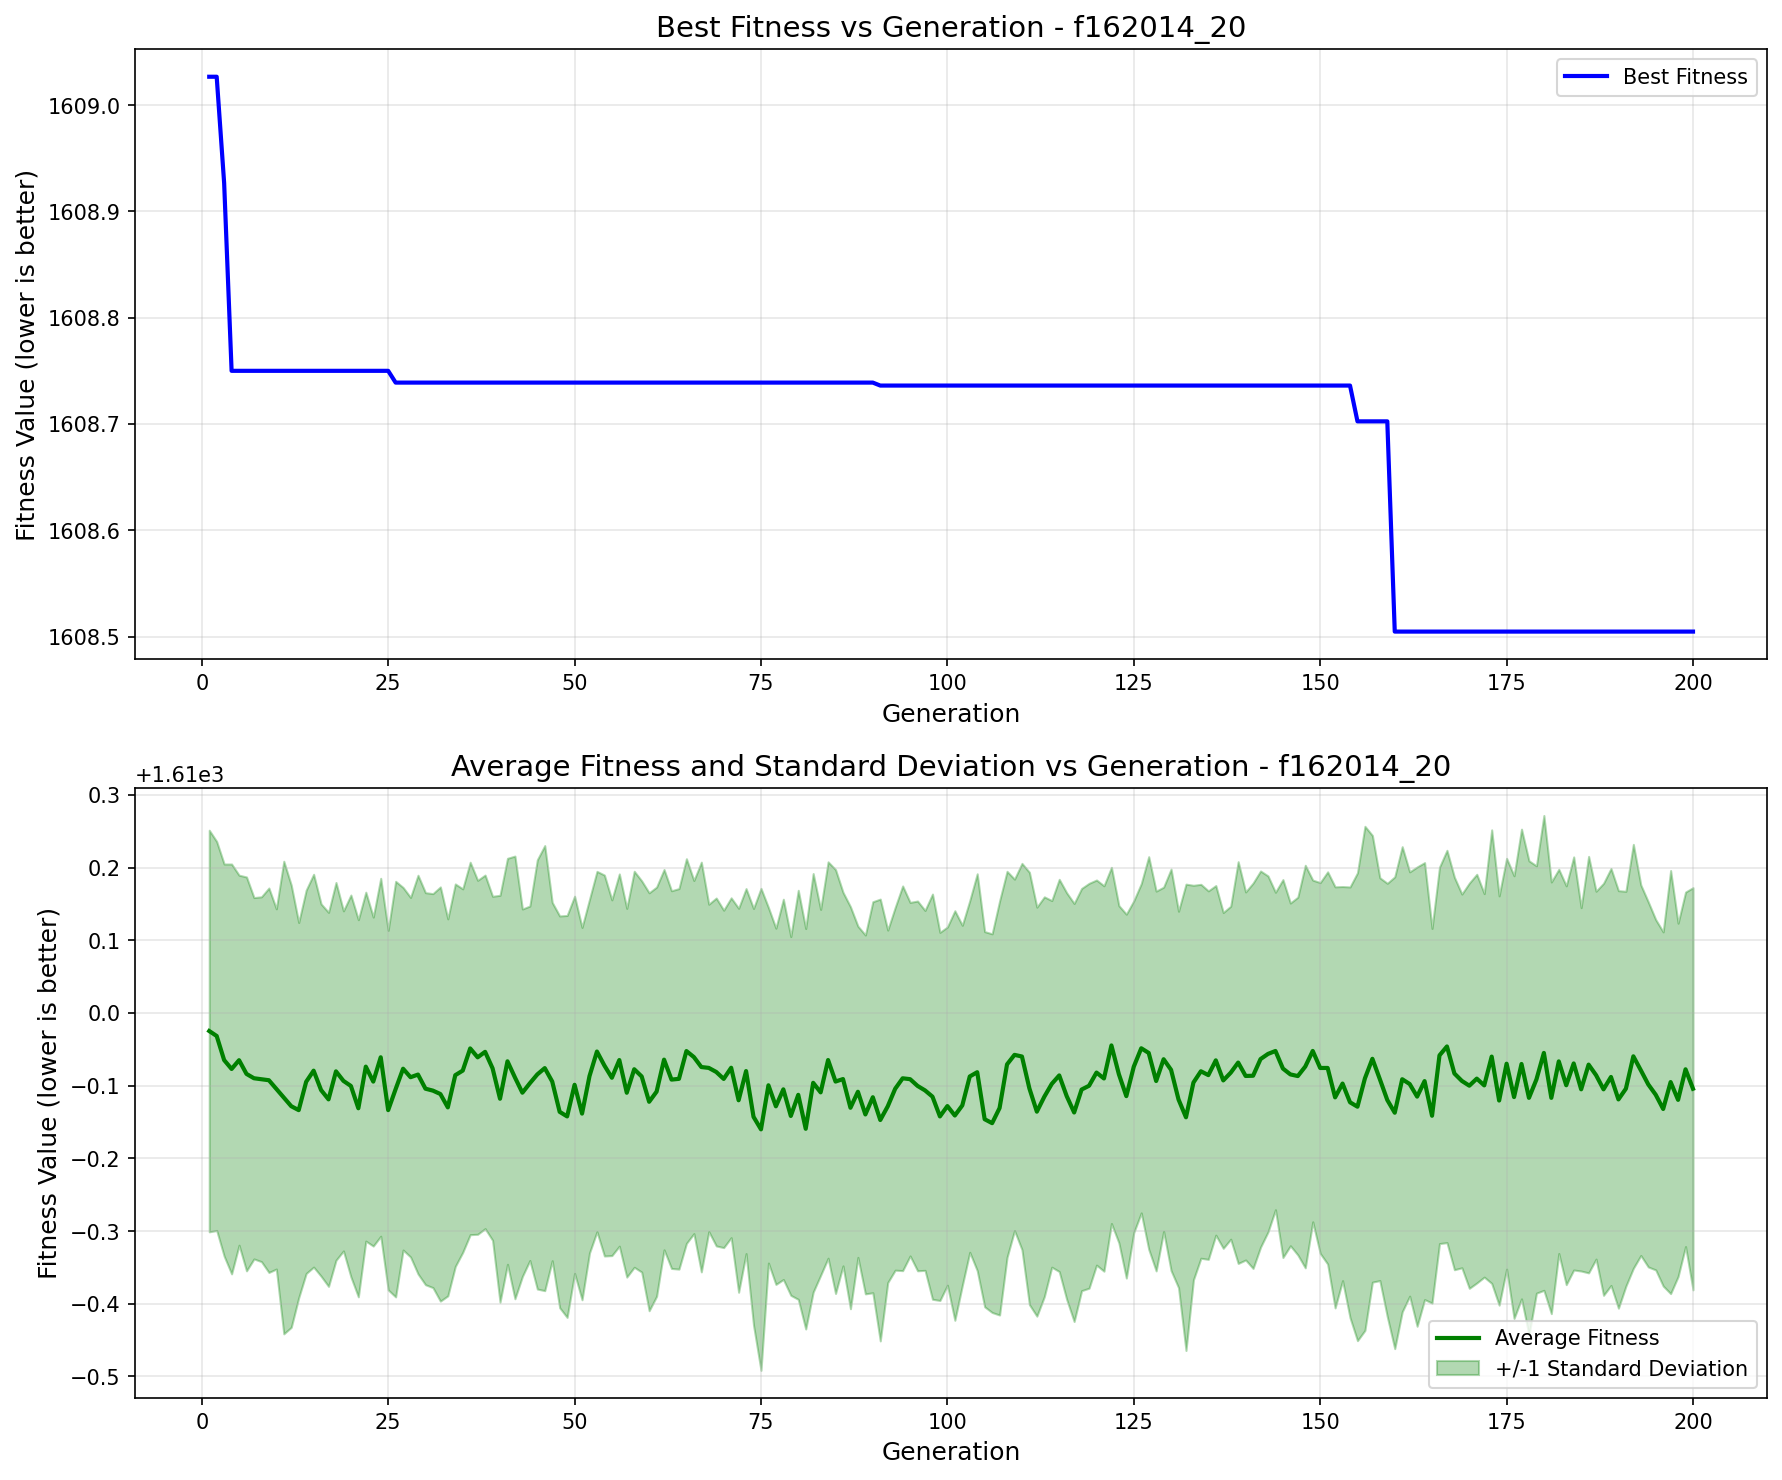

Values plotted in this chart, from the file beside it:
generation, best_fitness, best_individual, mean_fitness, std_dev
1, 1609, [0, 0, 1, 0, 1, 0, 1, 0, 1, 0, 1, 1, 1, …, 1610, 0.2762
2, 1609, [0, 0, 1, 0, 1, 0, 1, 0, 1, 0, 1, 1, 1, …, 1610, 0.2675
3, 1609, [0, 1, 2, 0, 1, 1, 0, 0, 1, 0, 1, 1, 0, …, 1610, 0.2697
4, 1609, [0, 0, 1, 0, 1, 0, 1, 0, 1, 0, 1, 1, 1, …, 1610, 0.2818
5, 1609, [0, 0, 1, 0, 1, 0, 1, 0, 1, 0, 1, 1, 1, …, 1610, 0.2545
6, 1609, [0, 0, 1, 0, 1, 0, 1, 0, 1, 0, 1, 1, 1, …, 1610, 0.2709
7, 1609, [0, 0, 1, 0, 1, 0, 1, 0, 1, 0, 1, 1, 1, …, 1610, 0.2485
8, 1609, [0, 0, 1, 0, 1, 0, 1, 0, 1, 0, 1, 1, 1, …, 1610, 0.2509
9, 1609, [0, 0, 1, 0, 1, 0, 1, 0, 1, 0, 1, 1, 1, …, 1610, 0.2644
10, 1609, [0, 0, 1, 0, 1, 0, 1, 0, 1, 0, 1, 1, 1, …, 1610, 0.2477
11, 1609, [0, 0, 1, 0, 1, 0, 1, 0, 1, 0, 1, 1, 1, …, 1610, 0.325
12, 1609, [0, 0, 1, 0, 1, 0, 1, 0, 1, 0, 1, 1, 1, …, 1610, 0.3041
13, 1609, [0, 0, 1, 0, 1, 0, 1, 0, 1, 0, 1, 1, 1, …, 1610, 0.258
14, 1609, [0, 0, 1, 0, 1, 0, 1, 0, 1, 0, 1, 1, 1, …, 1610, 0.2636
15, 1609, [0, 0, 1, 0, 1, 0, 1, 0, 1, 0, 1, 1, 1, …, 1610, 0.2701
16, 1609, [0, 0, 1, 0, 1, 0, 1, 0, 1, 0, 1, 1, 1, …, 1610, 0.256
17, 1609, [0, 0, 1, 0, 1, 0, 1, 0, 1, 0, 1, 1, 1, …, 1610, 0.2572
18, 1609, [0, 0, 1, 0, 1, 0, 1, 0, 1, 0, 1, 1, 1, …, 1610, 0.2598
19, 1609, [0, 0, 1, 0, 1, 0, 1, 0, 1, 0, 1, 1, 1, …, 1610, 0.2338
20, 1609, [0, 0, 1, 0, 1, 0, 1, 0, 1, 0, 1, 1, 1, …, 1610, 0.2626
21, 1609, [0, 0, 1, 0, 1, 0, 1, 0, 1, 0, 1, 1, 1, …, 1610, 0.2594
22, 1609, [0, 0, 1, 0, 1, 0, 1, 0, 1, 0, 1, 1, 1, …, 1610, 0.24
23, 1609, [0, 0, 1, 0, 1, 0, 1, 0, 1, 0, 1, 1, 1, …, 1610, 0.2262
24, 1609, [0, 0, 1, 0, 1, 0, 1, 0, 1, 0, 1, 1, 1, …, 1610, 0.2461
25, 1609, [0, 0, 1, 0, 1, 0, 1, 0, 1, 0, 1, 1, 1, …, 1610, 0.2472
26, 1609, [0, 0, 1, 0, 1, 0, 1, 0, 1, 0, 1, 1, 1, …, 1610, 0.2858
27, 1609, [0, 0, 1, 0, 1, 0, 1, 0, 1, 0, 1, 1, 1, …, 1610, 0.2493
28, 1609, [0, 0, 1, 0, 1, 0, 1, 0, 1, 0, 1, 1, 1, …, 1610, 0.2473
29, 1609, [0, 0, 1, 0, 1, 0, 1, 0, 1, 0, 1, 1, 1, …, 1610, 0.2742
30, 1609, [0, 0, 1, 0, 1, 0, 1, 0, 1, 0, 1, 1, 1, …, 1610, 0.2696
31, 1609, [0, 0, 1, 0, 1, 0, 1, 0, 1, 0, 1, 1, 1, …, 1610, 0.2709
32, 1609, [0, 0, 1, 0, 1, 0, 1, 0, 1, 0, 1, 1, 1, …, 1610, 0.2848
33, 1609, [0, 0, 1, 0, 1, 0, 1, 0, 1, 0, 1, 1, 1, …, 1610, 0.2592
34, 1609, [0, 0, 1, 0, 1, 0, 1, 0, 1, 0, 1, 1, 1, …, 1610, 0.263
35, 1609, [0, 0, 1, 0, 1, 0, 1, 0, 1, 0, 1, 1, 1, …, 1610, 0.2499
36, 1609, [0, 0, 1, 0, 1, 0, 1, 0, 1, 0, 1, 1, 1, …, 1610, 0.2561
37, 1609, [0, 0, 1, 0, 1, 0, 1, 0, 1, 0, 1, 1, 1, …, 1610, 0.2434
38, 1609, [0, 0, 1, 0, 1, 0, 1, 0, 1, 0, 1, 1, 1, …, 1610, 0.2431
39, 1609, [0, 0, 1, 0, 1, 0, 1, 0, 1, 0, 1, 1, 1, …, 1610, 0.2366
40, 1609, [0, 0, 1, 0, 1, 0, 1, 0, 1, 0, 1, 1, 1, …, 1610, 0.2798
41, 1609, [0, 0, 1, 0, 1, 0, 1, 0, 1, 0, 1, 1, 1, …, 1610, 0.2792
42, 1609, [0, 0, 1, 0, 1, 0, 1, 0, 1, 0, 1, 1, 1, …, 1610, 0.3044
43, 1609, [0, 0, 1, 0, 1, 0, 1, 0, 1, 0, 1, 1, 1, …, 1610, 0.2527
44, 1609, [0, 0, 1, 0, 1, 0, 1, 0, 1, 0, 1, 1, 1, …, 1610, 0.2437
45, 1609, [0, 0, 1, 0, 1, 0, 1, 0, 1, 0, 1, 1, 1, …, 1610, 0.2952
46, 1609, [0, 0, 1, 0, 1, 0, 1, 0, 1, 0, 1, 1, 1, …, 1610, 0.3061
47, 1609, [0, 0, 1, 0, 1, 0, 1, 0, 1, 0, 1, 1, 1, …, 1610, 0.2464
48, 1609, [0, 0, 1, 0, 1, 0, 1, 0, 1, 0, 1, 1, 1, …, 1610, 0.2694
49, 1609, [0, 0, 1, 0, 1, 0, 1, 0, 1, 0, 1, 1, 1, …, 1610, 0.2764
50, 1609, [0, 0, 1, 0, 1, 0, 1, 0, 1, 0, 1, 1, 1, …, 1610, 0.2594
51, 1609, [0, 0, 1, 0, 1, 0, 1, 0, 1, 0, 1, 1, 1, …, 1610, 0.2561
52, 1609, [0, 0, 1, 0, 1, 0, 1, 0, 1, 0, 1, 1, 1, …, 1610, 0.2431
53, 1609, [0, 0, 1, 0, 1, 0, 1, 0, 1, 0, 1, 1, 1, …, 1610, 0.2478
54, 1609, [0, 0, 1, 0, 1, 0, 1, 0, 1, 0, 1, 1, 1, …, 1610, 0.262
55, 1609, [0, 0, 1, 0, 1, 0, 1, 0, 1, 0, 1, 1, 1, …, 1610, 0.2446
56, 1609, [0, 0, 1, 0, 1, 0, 1, 0, 1, 0, 1, 1, 1, …, 1610, 0.256
57, 1609, [0, 0, 1, 0, 1, 0, 1, 0, 1, 0, 1, 1, 1, …, 1610, 0.2536
58, 1609, [0, 0, 1, 0, 1, 0, 1, 0, 1, 0, 1, 1, 1, …, 1610, 0.2723
59, 1609, [0, 0, 1, 0, 1, 0, 1, 0, 1, 0, 1, 1, 1, …, 1610, 0.269
60, 1609, [0, 0, 1, 0, 1, 0, 1, 0, 1, 0, 1, 1, 1, …, 1610, 0.2874
... 140 more rows
